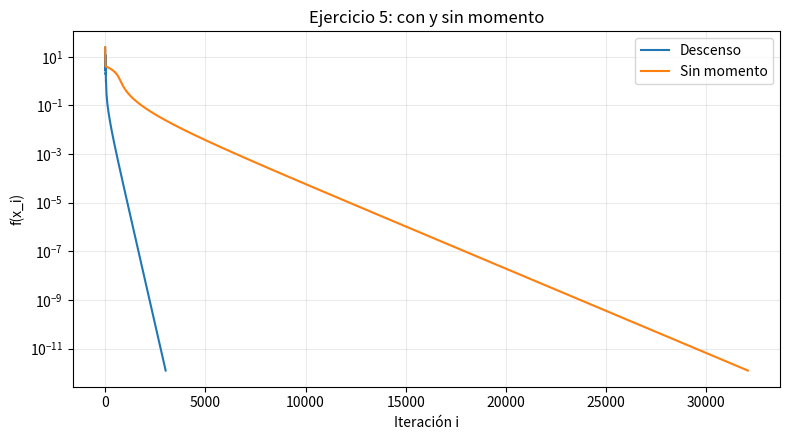

The matplotlib source for this figure:
"""Matemáticas para IA — Ejercicios de descenso del gradiente (1 al 6).

Requiere numpy y matplotlib. Ejecutable en Colab/Jupyter o como script:
    python ejercicios/ejercicio_5.py

Mantiene las tasas iniciales sugeridas en ejercicios 1-3, y prueba parámetros
para 4-6. Registra la norma del gradiente y detiene en ||grad|| < 1e-6.
"""
from pathlib import Path
import numpy as np
import matplotlib.pyplot as plt

TOL = 1e-6
OUTPUT = Path('graficas')
OUTPUT.mkdir(exist_ok=True)


def descenso(f, grad, x0, gamma, alpha=0.0, tol=TOL, max_iter=100000):
    """Descenso clásico (alpha=0) o con momento clásico (alpha>0).
    Cada registro (i, x, grad, f, norma) describe el estado ANTES de actualizar.
    """
    x = np.asarray(x0, dtype=float).reshape(-1)
    anterior = x.copy()
    historia = []
    convergio = False
    for i in range(max_iter + 1):
        g = np.asarray(grad(x), dtype=float).reshape(-1)
        fx = float(f(x))
        norma = float(np.linalg.norm(g))
        if not (np.all(np.isfinite(g)) and np.isfinite(fx) and np.all(np.isfinite(x))):
            break
        historia.append({'i': i, 'x': x.copy(), 'grad': g.copy(), 'f': fx, 'norma': norma,
                         'delta': x-anterior if i else np.zeros_like(x)})
        if norma < tol:
            convergio = True
            break
        if i == max_iter:
            break
        nuevo = x - gamma*g + alpha*(x-anterior)
        anterior, x = x, nuevo
        if np.max(np.abs(x)) > 1e50:
            break
    return historia, convergio


def informe(titulo, historia, convergio, gamma, alpha=0.0, filas=4):
    print('\n' + '='*65)
    print(titulo)
    print(f'gamma={gamma}, alpha={alpha}, convergencia={convergio}')
    print('Iteración | x | gradiente | f(x) | norma')
    for r in historia[:filas]:
        print(r['i'], np.round(r['x'], 8), np.round(r['grad'], 8),
              round(r['f'], 9), f"{r['norma']:.4e}")
    if historia:
        r = historia[-1]
        print(f"FINAL: i={r['i']}, x={r['x']}, f={r['f']:.12g}, "+
              f"grad={r['grad']}, ||grad||={r['norma']:.4e}")


def grafica(historia, nombre, titulo, log=False, otras=None):
    plt.figure(figsize=(8, 4.5))
    series=[('Descenso',historia)]
    if otras:
        series += otras
    for etiqueta, h in series:
        # Submuestreo para archivos ligeros y gráficas legibles
        saltar = max(1, len(h)//1500)
        registros = h[::saltar]
        if registros[-1] is not h[-1]: registros = registros + [h[-1]]
        yy = np.asarray([r['f'] for r in registros])
        if log:
            yy=np.maximum(yy,1e-18)
        plt.plot([r['i'] for r in registros], yy, label=etiqueta)
    plt.xlabel('Iteración i')
    plt.ylabel('f(x_i)')
    plt.title(titulo)
    if log: plt.yscale('log')
    if len(series)>1: plt.legend()
    plt.grid(True, alpha=.25)
    plt.tight_layout()
    plt.savefig(OUTPUT / nombre, dpi=160)
    plt.close()


# EJERCICIO 5 (ROSENBROCK, CON / SIN MOMENTO)
def f5(x):
    return float((1-x[0])**2+100*(x[1]-x[0]**2)**2)

def g5(x):
    e=x[1]-x[0]**2
    return np.array([2*(x[0]-1)-400*x[0]*e,200*e])

h5_sin,c5_sin=descenso(f5,g5,[-1.2,1],.001,alpha=0,max_iter=100000)
h5_con,c5_con=descenso(f5,g5,[-1.2,1],.001,alpha=.9,max_iter=100000)
informe('Ejercicio 5: sin momento',h5_sin,c5_sin,.001)
informe('Ejercicio 5: con momento',h5_con,c5_con,.001,alpha=.9)
grafica(h5_con,'e5_comparacion.png','Ejercicio 5: con y sin momento',log=True,
        otras=[('Sin momento',h5_sin)])


assert c5_con and c5_sin and h5_con[-1]["norma"] < TOL and h5_sin[-1]["norma"] < TOL

if __name__ == "__main__":
    print("Programa ejecutado correctamente.")
